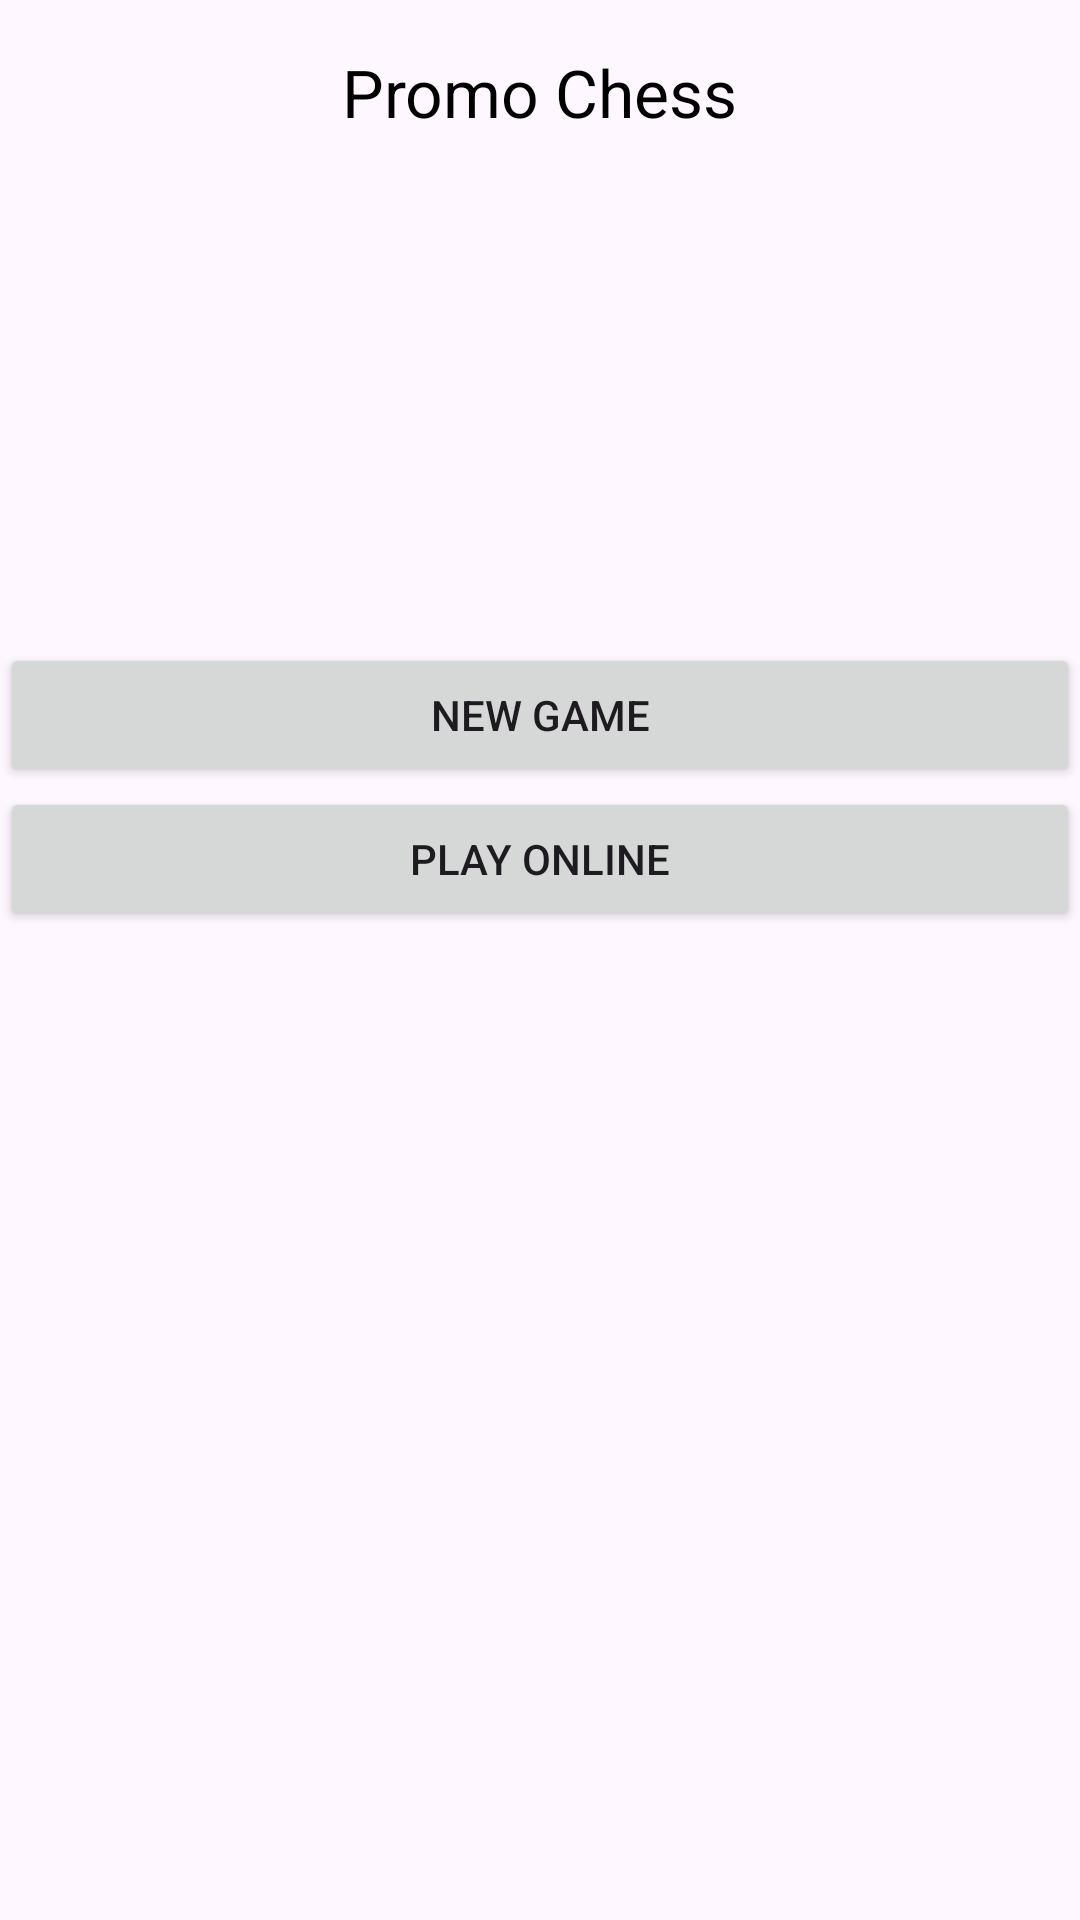

The Android layout XML behind this screen, and the referenced resources:
<!-- AndroidManifest.xml: application theme Theme.PromoChess -->
<!-- res/layout/fragment_home.xml -->
<LinearLayout xmlns:android="http://schemas.android.com/apk/res/android"
    xmlns:tools="http://schemas.android.com/tools"
    android:layout_width="match_parent"
    android:layout_height="wrap_content"
    xmlns:app="http://schemas.android.com/apk/res-auto"
    android:orientation="vertical">

    <LinearLayout
        android:layout_width="match_parent"
        android:layout_height="wrap_content"
        android:gravity="center_vertical|center_horizontal"
        android:padding="16dp">

        <ImageView
            android:layout_width="wrap_content"
            android:layout_height="wrap_content"
            android:src="@drawable/white_king"
            android:layout_gravity="start"
            android:layout_marginEnd="8dp"/>

        <TextView
            android:layout_width="wrap_content"
            android:layout_height="wrap_content"
            android:text="Promo Chess"
            android:textSize="22sp"
            android:textColor="#000000"/>

        <ImageView
            android:layout_width="wrap_content"
            android:layout_height="wrap_content"
            android:src="@drawable/black_king"
            android:layout_gravity="end"
            android:layout_marginStart="8dp"/>
    </LinearLayout>

    
    



    
    
    
    

    <androidx.recyclerview.widget.RecyclerView
        android:id="@+id/moveHistoryRecyclerView"
        android:layout_width="match_parent"
        android:layout_height="125dp"
        android:orientation="horizontal"
        android:layout_marginBottom="8dp"
        tools:listitem="@layout/item_move_snapshot"/>

    <GridLayout
        android:id="@+id/chessboard"
        android:layout_width="wrap_content"
        android:layout_height="wrap_content"
        android:columnCount="8"
        android:rowCount="8"/>
    
    <Button
        android:id="@+id/new_game_button"
        android:layout_width="match_parent"
        android:layout_height="wrap_content"
        android:layout_gravity="center_horizontal"
        android:layout_marginTop="20dp"
        android:text="New Game"/>
    <Button
        android:id="@+id/onlinePlayButton"
        android:layout_width="match_parent"
        android:layout_height="wrap_content"
        android:text="Play Online"
        />

    
    <TextView
        android:id="@+id/game_over_text"
        android:layout_width="wrap_content"
        android:layout_height="wrap_content"
        android:layout_gravity="center_horizontal"
        android:textSize="18sp"
        android:textColor="#FF0000"
        android:textAlignment="center"/>

</LinearLayout>
<!-- res/layout/item_move_snapshot.xml (included above) -->
<LinearLayout
    xmlns:android="http://schemas.android.com/apk/res/android"
    android:layout_width="wrap_content"
    android:layout_height="match_parent"
    android:padding="4dp"
    android:orientation="vertical"
    android:gravity="center">

    <ImageView
        android:id="@+id/moveSnapshotImage"
        android:layout_width="100dp"
        android:layout_height="100dp"
        android:scaleType="fitCenter"/>
</LinearLayout>
<!-- resources referenced by this layout -->
<resources>
  <style name="Theme.PromoChess" parent="Base.Theme.PromoChess" />
  <style name="Base.Theme.PromoChess" parent="Theme.Material3.DayNight.NoActionBar">
          
          
      </style>
</resources>
